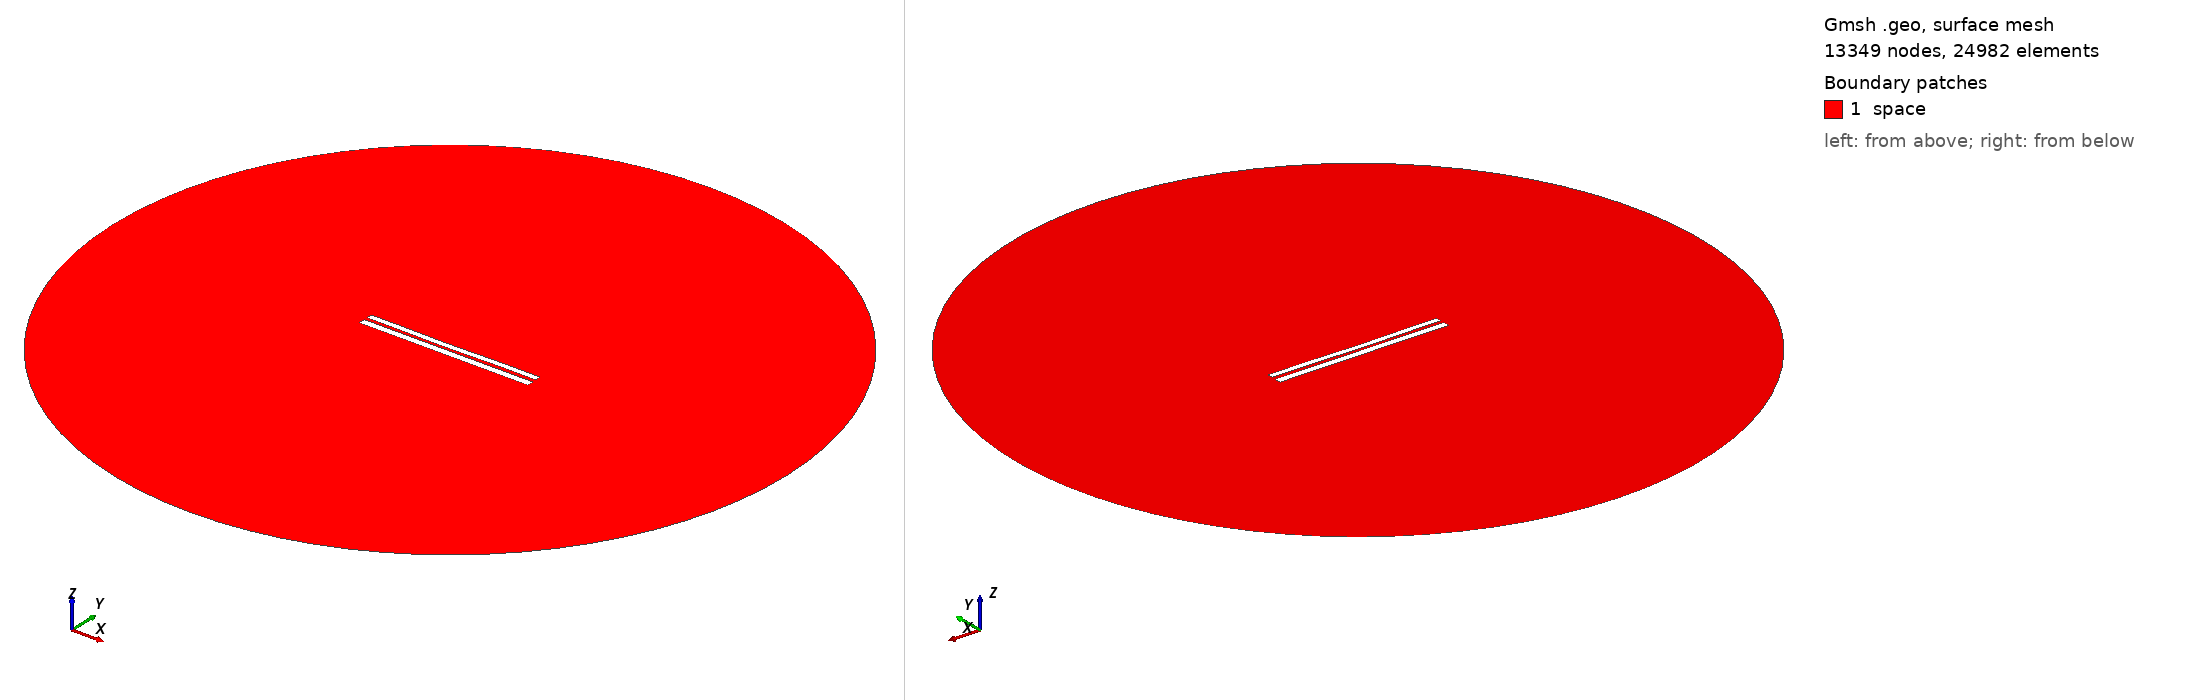

Gmsh geometry script, surface-meshed: 13349 nodes, 24982 surface elements. Boundary patches (legend numbers): 1 space. Left view from above one corner, right view from below the opposite corner. Legend entries are the model's physical surfaces. The drawing asked Gmsh for element sizes between 1% and 20% of the model's largest extent; the script's own settings can give other sizes.

=== 7259.geo (drawn) ===
//---------------------------------------
// Geometry kernel
//---------------------------------------

SetFactory("OpenCASCADE");



//---------------------------------------
// Parameters of the geometry
//---------------------------------------

// Overetch of the upper plate
overetch = 0.25;

// Distance between the plates
distance = 1.75;

// Discretization over the x axis (for the deformation)
nx = 50; 

// Length of the plate
L = 100 - overetch; 

// Number of modes
n = 4; 

// 1st mode coefficient
coeff(1) = 0.07499999999999998;
beta(1) = 0.596864 * 3.1415926535 / L;

// 2nd mode coefficient
coeff(2) = -0.15;
beta(2) = 1.49418 * 3.1415926535 / L;

// 3rd mode coefficient
coeff(3) = -0.075;
beta(3) = 2.50025 * 3.1415926535 / L;

// 4th mode coefficient
coeff(4) = 0.07499999999999998;
beta(4) = 3.49999 * 3.1415926535 / L;



//---------------------------------------
// Upper plate (deformed rectangle)
//---------------------------------------

// Coordiantes of the upper plate
xmin = -50;
xmax = 50 - overetch;

// Height of the upper plate
yheight = 4 - 2 * overetch;

// Indexes of the points
UpperID[] = {};
LowerID[] = {};
LeftID[] = {};
RightID[] = {};

// Point index
p = 1;

// Horizontal edges
For i In {1:nx}
    x = xmin + (i-1)*(xmax - xmin)/(nx-1);

    y_bottom = distance / 2 + overetch;
    For j In {1:n}
        C = (Cosh(beta(j)*L) + Cos(beta(j)*L)) / (Sinh(beta(j)*L) + Sin(beta(j)*L));
        y_bottom  = y_bottom + coeff(j) * (Cosh(beta(j)*(x+50)) - Cos(beta(j)*(x+50)) - C * (Sinh(beta(j)*(x+50)) - Sin(beta(j)*(x+50))));
    EndFor

    y_top = y_bottom + yheight;

    Point(p) = {x, y_top, 0, 1.0};
    UpperID[i] = p;
    p = p + 1;

    Point(p) = {x, y_bottom, 0, 1.0};
    LowerID[i] = p;
    p = p + 1;
EndFor

// Create point lists
UpperPts[] = {}; LowerPts[] = {};
For i In {1:nx}
  UpperPts[] += {UpperID[i]};
  LowerPts[] += {LowerID[i]};
EndFor

// Build splines
Spline(1) = {UpperPts[]};
Spline(2) = {LowerPts[]};
Line(3) = {LowerPts[nx-1], UpperPts[nx-1]};
Line(4) = {LowerPts[0], UpperPts[0]};

// Build the plane surface
Curve Loop(1) = {2, 3, -1, -4};
Plane Surface(1) = {1};



//---------------------------------------
// Lower plate (rectangle)
//---------------------------------------

// Vertices
Point(1001) = {-50, -1, 0, 1.0};
Point(1002) = { 50, -1, 0, 1.0};
Point(1003) = { 50,  -5, 0, 1.0};
Point(1004) = {-50,  -5, 0, 1.0};

// Edges
Line(5) = {1001, 1002};
Line(6) = {1002, 1003};
Line(7) = {1003, 1004};
Line(8) = {1004, 1001};

// Plane surface
Line Loop(2) = {5, 6, 7, 8};
Plane Surface(2) = {2}; 



//---------------------------------------
// Outer (fictious) boundary
//---------------------------------------

// Points
Point(1005) = {0, 0, 0};       // Center
Point(1006) = {200, 0, 0};     // Start point
Point(1007) = {0, 200, 0};     // 90 degrees
Point(1008) = {-200, 0, 0};    // 180 degrees
Point(1009) = {0, -200, 0};    // 270 degrees

// Circle arcs (each needs start, center, end)
Circle(9) = {1006, 1005, 1007};
Circle(10) = {1007, 1005, 1008};
Circle(11) = {1008, 1005, 1009};
Circle(12) = {1009, 1005, 1006};

// Plane surface for the entire domain
Curve Loop(3) = {9, 10, 11, 12};
Surface(3) = {3};

// Subtract the plates from the whole domain to obtain the actual domain where we want to solve the equations
BooleanDifference{ Surface{3}; Delete; }{ Surface{1}; Surface{2}; Delete; }




//---------------------------------------
// Transfinite Lines/Curves
//---------------------------------------

// Set the number of points on the boundaries
r = 7;

// Plates
Transfinite Curve {1, 2} = 50*r Using Progression 1;
Transfinite Curve {3, 4} = 2*r Using Progression 1;
Transfinite Line {5, 7} = 50*r Using Progression 1;
Transfinite Line {6, 8} = 2*r Using Progression 1;

// Outer boundary
Transfinite Line {9, 10, 11, 12} = 20 Using Progression 1;



//---------------------------------------
// Physical groups
//---------------------------------------                

// Physical curves (boundaries)
Physical Line("force_segment", 10) = {2};
Physical Line("upper_plate", 11) = {1, 3, 4};
Physical Line("lower_plate", 12) = {5, 6, 7, 8};
Physical Line("boundary", 20) = {9, 10, 11, 12};

// Physical Surfaces
Physical Surface("space", 30) = {3};



//---------------------------------------
// 6. Generate the Mesh
//---------------------------------------

// 2D mesh generation
Mesh 2;
